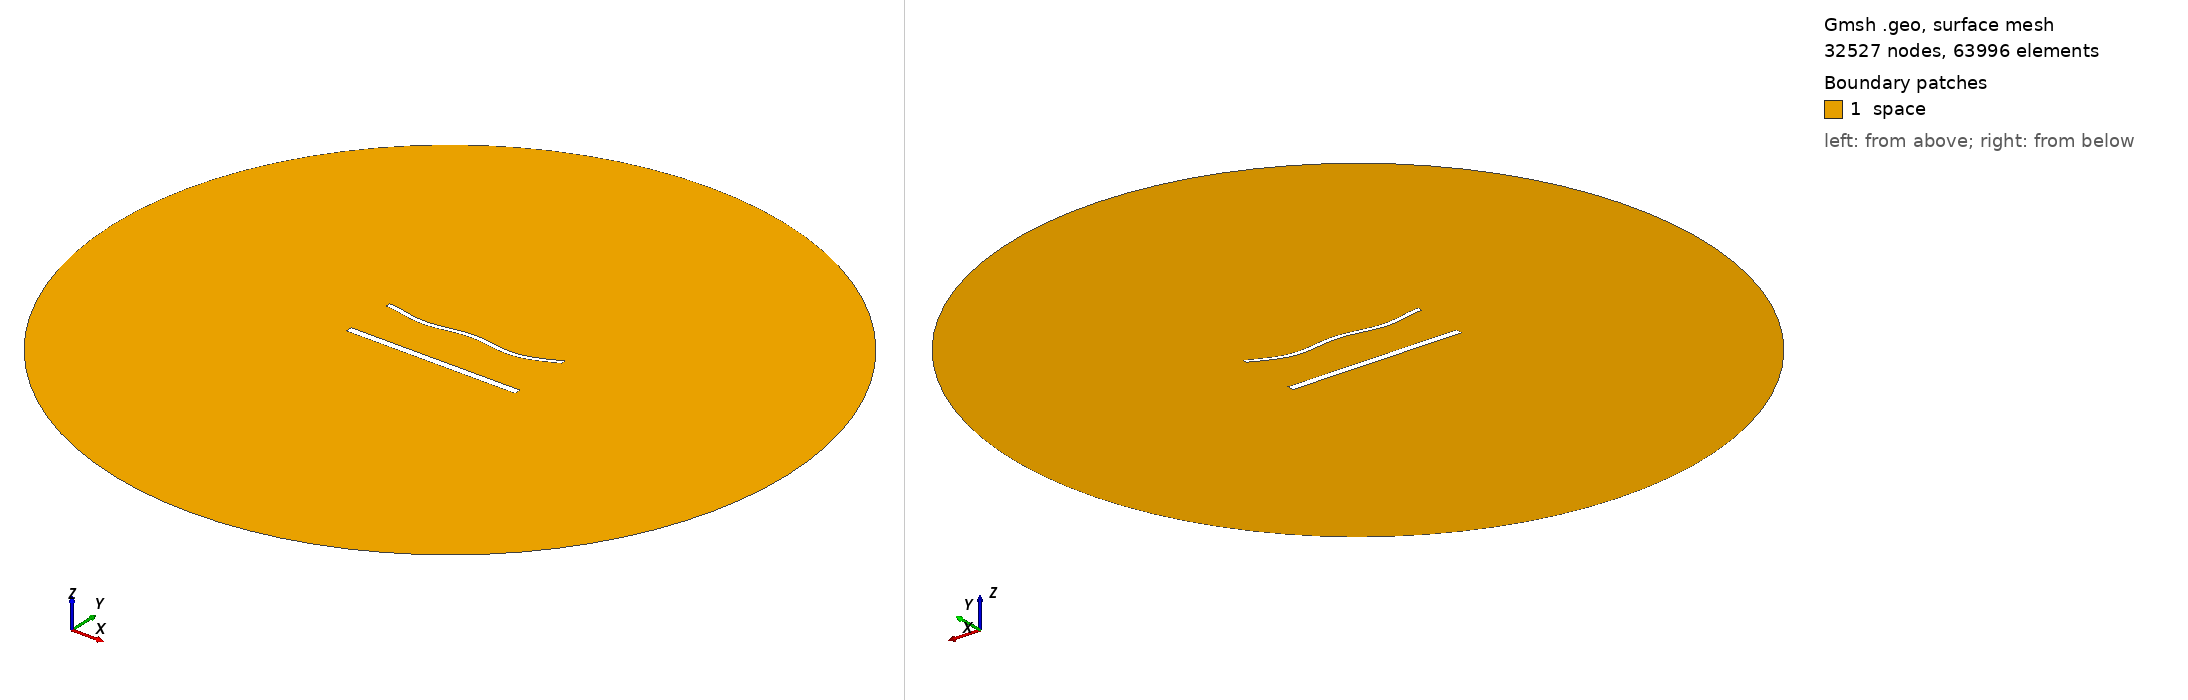

Gmsh geometry script, surface-meshed: 32527 nodes, 63996 surface elements. Boundary patches (legend numbers): 1 space. Left view from above one corner, right view from below the opposite corner. Legend entries are the model's physical surfaces. The drawing asked Gmsh for element sizes between 1% and 20% of the model's largest extent; the script's own settings can give other sizes.

=== 1975.geo (drawn) ===
//---------------------------------------
// Geometry kernel
//---------------------------------------

SetFactory("OpenCASCADE");



//---------------------------------------
// Parameters of the geometry
//---------------------------------------

// Overetch of the upper plate
overetch = 0.5;

// Distance between the plates
distance = 30.0;

// Discretization over the x axis (for the deformation)
nx = 50; 

// Length of the plate
L = 100 - overetch; 

// Number of modes
n = 4; 

// 1st mode coefficient
coeff(1) = 0.0;
beta(1) = 0.596864 * 3.1415926535 / L;

// 2nd mode coefficient
coeff(2) = -1.5;
beta(2) = 1.49418 * 3.1415926535 / L;

// 3rd mode coefficient
coeff(3) = 0.0;
beta(3) = 2.50025 * 3.1415926535 / L;

// 4th mode coefficient
coeff(4) = -1.5;
beta(4) = 3.49999 * 3.1415926535 / L;



//---------------------------------------
// Upper plate (deformed rectangle)
//---------------------------------------

// Coordiantes of the upper plate
xmin = -50;
xmax = 50 - overetch;

// Height of the upper plate
yheight = 4 - 2 * overetch;

// Indexes of the points
UpperID[] = {};
LowerID[] = {};
LeftID[] = {};
RightID[] = {};

// Point index
p = 1;

// Horizontal edges
For i In {1:nx}
    x = xmin + (i-1)*(xmax - xmin)/(nx-1);

    y_bottom = distance / 2 + overetch;
    For j In {1:n}
        C = (Cosh(beta(j)*L) + Cos(beta(j)*L)) / (Sinh(beta(j)*L) + Sin(beta(j)*L));
        y_bottom  = y_bottom + coeff(j) * (Cosh(beta(j)*(x+50)) - Cos(beta(j)*(x+50)) - C * (Sinh(beta(j)*(x+50)) - Sin(beta(j)*(x+50))));
    EndFor

    y_top = y_bottom + yheight;

    Point(p) = {x, y_top, 0, 1.0};
    UpperID[i] = p;
    p = p + 1;

    Point(p) = {x, y_bottom, 0, 1.0};
    LowerID[i] = p;
    p = p + 1;
EndFor

// Create point lists
UpperPts[] = {}; LowerPts[] = {};
For i In {1:nx}
  UpperPts[] += {UpperID[i]};
  LowerPts[] += {LowerID[i]};
EndFor

// Build splines
Spline(1) = {UpperPts[]};
Spline(2) = {LowerPts[]};
Line(3) = {LowerPts[nx-1], UpperPts[nx-1]};
Line(4) = {LowerPts[0], UpperPts[0]};

// Build the plane surface
Curve Loop(1) = {2, 3, -1, -4};
Plane Surface(1) = {1};



//---------------------------------------
// Lower plate (rectangle)
//---------------------------------------

// Vertices
Point(1001) = {-50, -distance/2, 0, 1.0};
Point(1002) = { 50, -distance/2, 0, 1.0};
Point(1003) = { 50,  -distance/2 + 4, 0, 1.0};
Point(1004) = {-50,  -distance/2 + 4, 0, 1.0};

// Edges
Line(5) = {1001, 1002};
Line(6) = {1002, 1003};
Line(7) = {1003, 1004};
Line(8) = {1004, 1001};

// Plane surface
Line Loop(2) = {5, 6, 7, 8};
Plane Surface(2) = {2}; 



//---------------------------------------
// Outer (fictious) boundary
//---------------------------------------

// Points
Point(1005) = {0, 0, 0};       // Center
Point(1006) = {200, 0, 0};     // Start point
Point(1007) = {0, 200, 0};     // 90 degrees
Point(1008) = {-200, 0, 0};    // 180 degrees
Point(1009) = {0, -200, 0};    // 270 degrees

// Circle arcs (each needs start, center, end)
Circle(9) = {1006, 1005, 1007};
Circle(10) = {1007, 1005, 1008};
Circle(11) = {1008, 1005, 1009};
Circle(12) = {1009, 1005, 1006};

// Plane surface for the entire domain
Curve Loop(3) = {9, 10, 11, 12};
Surface(3) = {3};

// Subtract the plates from the whole domain to obtain the actual domain where we want to solve the equations
BooleanDifference{ Surface{3}; Delete; }{ Surface{1}; Surface{2}; Delete; }




//---------------------------------------
// Transfinite Lines/Curves
//---------------------------------------

// Set the number of points on the boundaries
r = 6;
d = 0.15;

// Plates
Transfinite Curve {1} = 50*r/4 Using Progression 1;
Transfinite Line {2} = 50*r Using Progression 1;
Transfinite Curve {3, 4} = 2*r Using Progression 1+d;
Transfinite Line {5} = 50*r/4 Using Progression 1;
Transfinite Line {7} = 50*r Using Progression 1;
Transfinite Line {6} = 2*r Using Progression 1-d;
Transfinite Line {8} = 2*r Using Progression 1+d;

// Outer boundary
Transfinite Line {9, 10, 11, 12} = 20 Using Progression 1;



//---------------------------------------
// Physical groups
//---------------------------------------                

// Physical curves (boundaries)
Physical Line("force_segment", 10) = {2};
Physical Line("upper_plate", 11) = {1, 3, 4};
Physical Line("lower_plate", 12) = {5, 6, 7, 8};
Physical Line("boundary", 20) = {9, 10, 11, 12};

// Physical Surfaces
Physical Surface("space", 30) = {3};



//---------------------------------------
// 6. Generate the Mesh
//---------------------------------------

// 2D mesh generation
Mesh 2;
